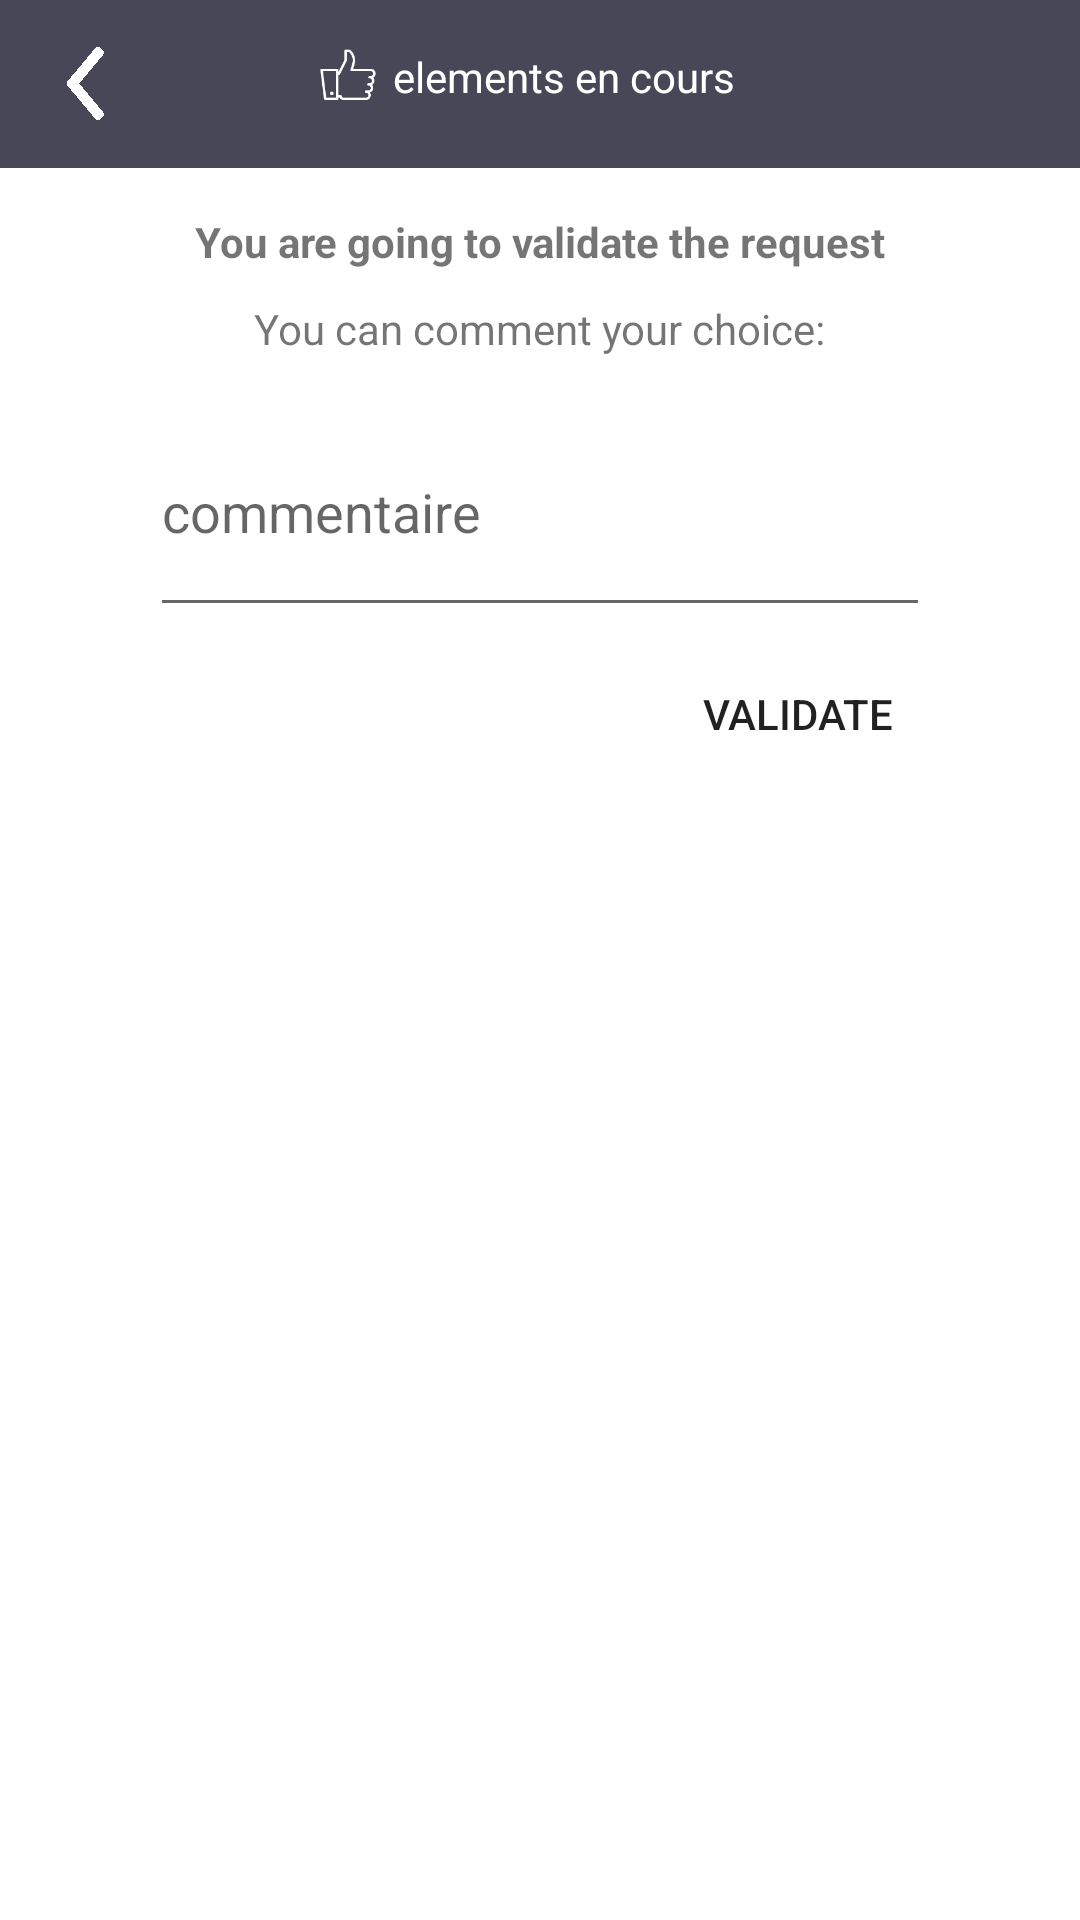

Write the Android layout XML for this screen, with the resource values it uses.
<!-- AndroidManifest.xml: application theme Theme.AIP -->
<!-- res/layout/validation_request.xml -->
<?xml version="1.0" encoding="utf-8"?>
<androidx.constraintlayout.widget.ConstraintLayout xmlns:android="http://schemas.android.com/apk/res/android"
    xmlns:tools="http://schemas.android.com/tools"
    android:layout_width="match_parent"
    android:layout_height="match_parent"
    xmlns:app="http://schemas.android.com/apk/res-auto">
    <include
        android:id="@+id/included_toolbar"
        layout="@layout/custom_toolbar_request"
        app:layout_constraintStart_toStartOf="parent"
        app:layout_constraintTop_toTopOf="parent" />
    <TextView
        android:id="@+id/tv_title"
        android:layout_width="wrap_content"
        android:layout_height="wrap_content"
        android:text="@string/validation_validate"
        android:textStyle="bold"
        android:layout_marginTop="15dp"
        app:layout_constraintTop_toBottomOf="@+id/included_toolbar"
        app:layout_constraintStart_toStartOf="parent"
        app:layout_constraintEnd_toEndOf="parent"/>

    <TextView
        android:id="@+id/tv_commentary_description"
        android:layout_width="wrap_content"
        android:layout_height="wrap_content"
        android:text="@string/validation_comment_title"
        android:layout_marginTop="10dp"
        app:layout_constraintTop_toBottomOf="@+id/tv_title"
        app:layout_constraintStart_toStartOf="parent"
        app:layout_constraintEnd_toEndOf="parent"
        />

    <EditText
        android:id="@+id/et_commentary_bloc"
        android:layout_width="match_parent"
        android:layout_height="80dp"
        android:layout_marginHorizontal="50dp"
        android:layout_marginTop="10dp"
        android:hint="commentaire"
        app:layout_constraintTop_toBottomOf="@+id/tv_commentary_description"
        app:layout_constraintStart_toStartOf="parent"
        app:layout_constraintEnd_toEndOf="parent"/>

    <Button
        android:id="@+id/button_validate"
        android:layout_width="wrap_content"
        android:layout_height="wrap_content"
        android:layout_marginTop="5dp"
        android:text="@string/validation_button_validation"
        android:textAllCaps="true"
        android:background="@drawable/rounded_button"
        app:layout_constraintEnd_toEndOf="@+id/et_commentary_bloc"
        app:layout_constraintTop_toBottomOf="@+id/et_commentary_bloc"/>

    <ProgressBar
        android:id="@+id/progress_bar"
        android:layout_width="80dp"
        android:layout_height="80dp"
        android:visibility="gone"
        android:indeterminateTint="@color/progressbar"
        app:layout_constraintTop_toTopOf="parent"
        app:layout_constraintBottom_toBottomOf="parent"
        app:layout_constraintStart_toStartOf="parent"
        app:layout_constraintEnd_toEndOf="parent"
        />
</androidx.constraintlayout.widget.ConstraintLayout>
<!-- res/layout/custom_toolbar_request.xml (included above) -->
<?xml version="1.0" encoding="utf-8"?>
<androidx.appcompat.widget.Toolbar xmlns:android="http://schemas.android.com/apk/res/android"
    android:layout_width="match_parent"
    android:layout_height="wrap_content"
    xmlns:app="http://schemas.android.com/apk/res-auto"
    android:background="@color/login_background"
    android:id="@+id/custom_toolbar">

    <androidx.constraintlayout.widget.ConstraintLayout
        android:id="@+id/cl_content_toolbar"
        android:layout_marginVertical="5dp"
        android:layout_width="match_parent"
        android:layout_height="match_parent">

        <androidx.constraintlayout.widget.ConstraintLayout
            android:id="@+id/cl_back_container"
            android:layout_width="wrap_content"
            android:layout_height="wrap_content"
            app:layout_constraintStart_toStartOf="parent"
            app:layout_constraintTop_toTopOf="parent"
            app:layout_constraintBottom_toBottomOf="parent">

            <ImageView
                android:id="@+id/iv_arrow_back"
                android:layout_width="25dp"
                android:layout_height="25dp"
                android:background="@drawable/left_arrow"
                app:layout_constraintStart_toStartOf="parent"
                app:layout_constraintTop_toTopOf="parent"/>


        </androidx.constraintlayout.widget.ConstraintLayout>
        <androidx.constraintlayout.widget.ConstraintLayout
            android:id="@+id/cl_toolbar_center_container"
            android:layout_width="match_parent"
            android:layout_height="wrap_content"
            app:layout_constraintTop_toTopOf="parent"
            app:layout_constraintStart_toStartOf="parent">

            <ImageView
                android:id="@+id/iv_toolbar_center_icon"
                android:layout_width="20dp"
                android:layout_height="20dp"
                android:layout_marginRight="5dp"
                android:background="@drawable/thumb_blanc"
                app:layout_constraintTop_toTopOf="parent"
                app:layout_constraintBottom_toBottomOf="parent"
                app:layout_constraintEnd_toStartOf="@+id/tv_toolbar_center_title"
                />
            <TextView
                android:id="@+id/tv_toolbar_center_title"
                android:layout_width="wrap_content"
                android:layout_height="wrap_content"
                android:text="elements en cours"
                android:textColor="@color/white"
                app:layout_constraintTop_toTopOf="parent"
                app:layout_constraintBottom_toBottomOf="parent"
                app:layout_constraintStart_toStartOf="parent"
                app:layout_constraintEnd_toEndOf="parent"
                />

        </androidx.constraintlayout.widget.ConstraintLayout>
    </androidx.constraintlayout.widget.ConstraintLayout>


</androidx.appcompat.widget.Toolbar>
<!-- resources referenced by this layout -->
<resources>
  <color name="login_background">#484757</color>
  <color name="progressbar">#989898</color>
  <color name="white">#FFFFFFFF</color>
  <!-- drawable left_arrow: png bitmap (drawable, 7749 bytes) -->
  <!-- drawable rounded_button (drawable) -->
  <?xml version="1.0" encoding="utf-8"?>
  <shape
      xmlns:android="http://schemas.android.com/apk/res/android"
      android:shape="rectangle"   >
      <corners
          android:radius="10dp"   >
      </corners>
  </shape>
  <!-- drawable thumb_blanc: png bitmap (drawable, 12263 bytes) -->
  <string name="validation_button_validation">Validate</string>
  <string name="validation_comment_title">You can comment your choice:</string>
  <string name="validation_validate">You are going to validate the request</string>
  <style name="Theme.AIP" parent="Theme.MaterialComponents.DayNight.DarkActionBar">
          
          <item name="colorPrimary">@color/green_main</item>
          <item name="colorPrimaryVariant">@color/green_main</item>
          <item name="colorOnPrimary">@color/white</item>
          
  
          
          <item name="android:statusBarColor">@color/login_background</item>
          
      </style>
  <color name="green_main">#9CAC1B</color>
</resources>
